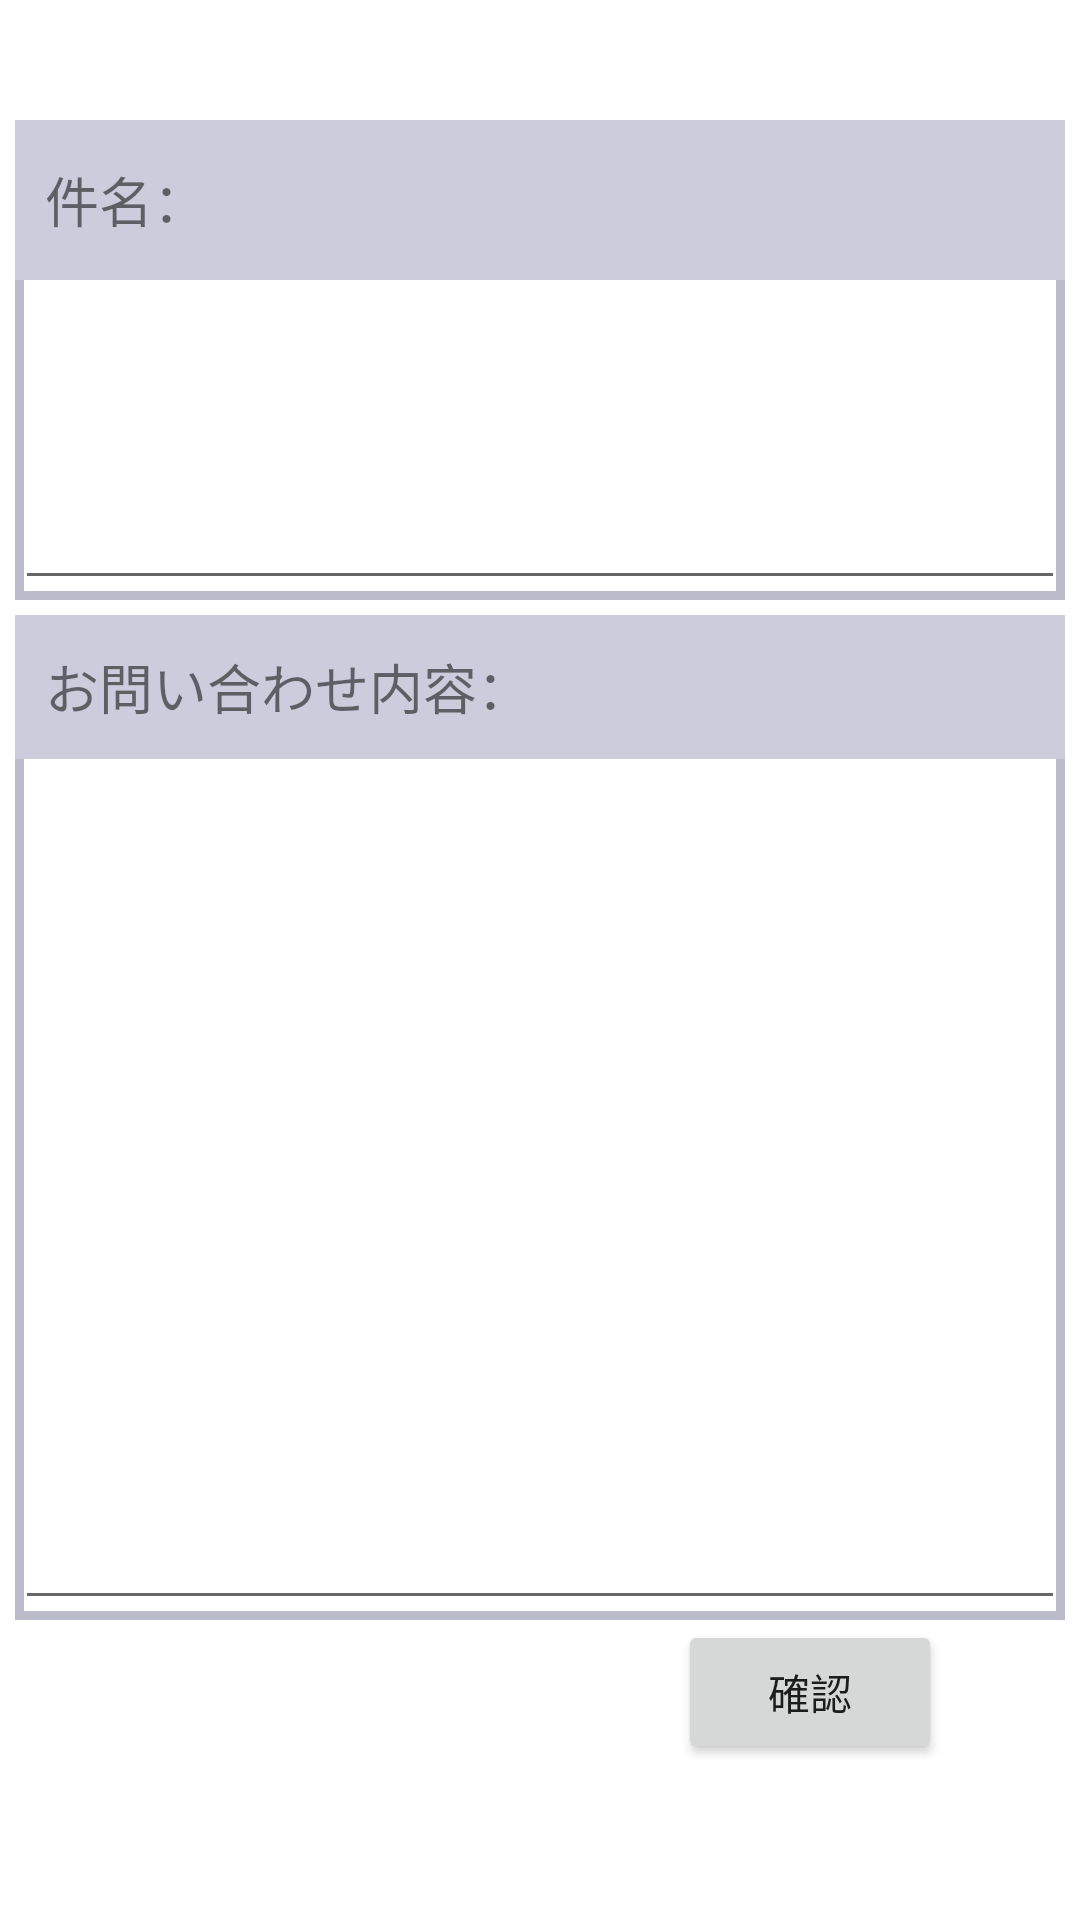

This screen was rendered from an Android layout file. Write that file and the resources it references.
<!-- AndroidManifest.xml: application theme Theme.CoReserve -->
<!-- res/layout/activity_query.xml -->
<?xml version="1.0" encoding="utf-8"?>
<androidx.constraintlayout.widget.ConstraintLayout xmlns:android="http://schemas.android.com/apk/res/android"
    xmlns:app="http://schemas.android.com/apk/res-auto"
    xmlns:tools="http://schemas.android.com/tools"
    android:layout_width="match_parent"
    android:layout_height="match_parent"
    tools:context=".Query">

    <LinearLayout
        android:layout_width="match_parent"
        android:layout_height="match_parent"
        android:orientation="vertical">
        <LinearLayout
            android:layout_width="match_parent"
            android:layout_height="match_parent"
            android:layout_weight="2.0"></LinearLayout>
        <LinearLayout
            android:layout_width="match_parent"
            android:layout_height="match_parent"
            android:orientation="vertical"
            android:layout_marginStart="5dp"
            android:layout_marginEnd="5dp"
            android:background="@drawable/border"
            android:layout_weight="1.6">
            <TextView
                android:layout_width="match_parent"
                android:layout_height="match_parent"
                android:paddingStart="10dp"
                android:gravity="center|start"
                android:layout_weight="2"
                android:background="@color/query"
                android:text="@string/query_sub"
                android:textSize="@dimen/query_tv" />
            <EditText
                android:id="@+id/subject_et"
                android:layout_width="match_parent"
                android:layout_height="match_parent"
                android:layout_weight="1"
                android:maxLength="20" />
        </LinearLayout>
        <LinearLayout
            android:layout_width="match_parent"
            android:layout_height="match_parent"
            android:orientation="vertical"
            android:layout_marginTop="5dp"
            android:layout_marginStart="5dp"
            android:layout_marginEnd="5dp"
            android:background="@drawable/border"
            android:layout_weight="1">
            <TextView
                android:layout_width="match_parent"
                android:layout_height="match_parent"
                android:paddingStart="10dp"
                android:gravity="center|start"
                android:layout_weight="3"
                android:background="@color/query"
                android:text="@string/query_body"
                android:textSize="@dimen/query_tv" />
            <EditText
                android:id="@+id/body_et"
                android:layout_width="match_parent"
                android:layout_height="match_parent"
                android:layout_weight="0.5"
                android:inputType="textMultiLine"
                android:maxLength="200" />
        </LinearLayout>
        <LinearLayout
            android:layout_width="match_parent"
            android:layout_height="match_parent"
            android:layout_weight="1.8"
            android:orientation="horizontal">
            <LinearLayout
                android:layout_width="match_parent"
                android:layout_height="match_parent"
                android:layout_weight="1" />
            <LinearLayout
                android:layout_width="match_parent"
                android:layout_height="match_parent"
                android:gravity="center|top"
                android:layout_weight="1">
                <Button
                    android:id="@+id/submit"
                    android:layout_width="wrap_content"
                    android:layout_height="wrap_content"
                    android:text="@string/query_btn" />
            </LinearLayout>
        </LinearLayout>
    </LinearLayout>

</androidx.constraintlayout.widget.ConstraintLayout>
<!-- resources referenced by this layout -->
<resources>
  <color name="query">#FFCCCCDD</color>
  <dimen name="query_tv">18dp</dimen>
  <!-- drawable border (drawable) -->
  <?xml version="1.0" encoding="utf-8"?>
  <shape xmlns:android="http://schemas.android.com/apk/res/android">
      <stroke android:width="3dp"
          android:color="@color/query2" />
  </shape>
  <string name="query_body">お問い合わせ内容：</string>
  <string name="query_btn">確認</string>
  <string name="query_sub">件名：</string>
  <style name="Theme.CoReserve" parent="Theme.MaterialComponents.DayNight.DarkActionBar">
          
          <item name="colorPrimary">@color/sky_p</item>
          <item name="colorPrimaryVariant">@color/sky_s</item>
          <item name="colorOnPrimary">@color/white</item>
          
          <item name="colorSecondary">@color/teal_200</item>
          <item name="colorSecondaryVariant">@color/teal_700</item>
          <item name="colorOnSecondary">@color/black</item>
          
          <item name="android:statusBarColor" tools:targetApi="l">?attr/colorPrimaryVariant</item>
          
      </style>
  <color name="query2">#FFBBBBCC</color>
  <color name="sky_p">#FF6688FF</color>
  <color name="sky_s">#FF4466FF</color>
  <color name="white">#FFFFFFFF</color>
  <color name="teal_200">#FF03DAC5</color>
  <color name="teal_700">#FF018786</color>
  <color name="black">#FF000000</color>
</resources>
